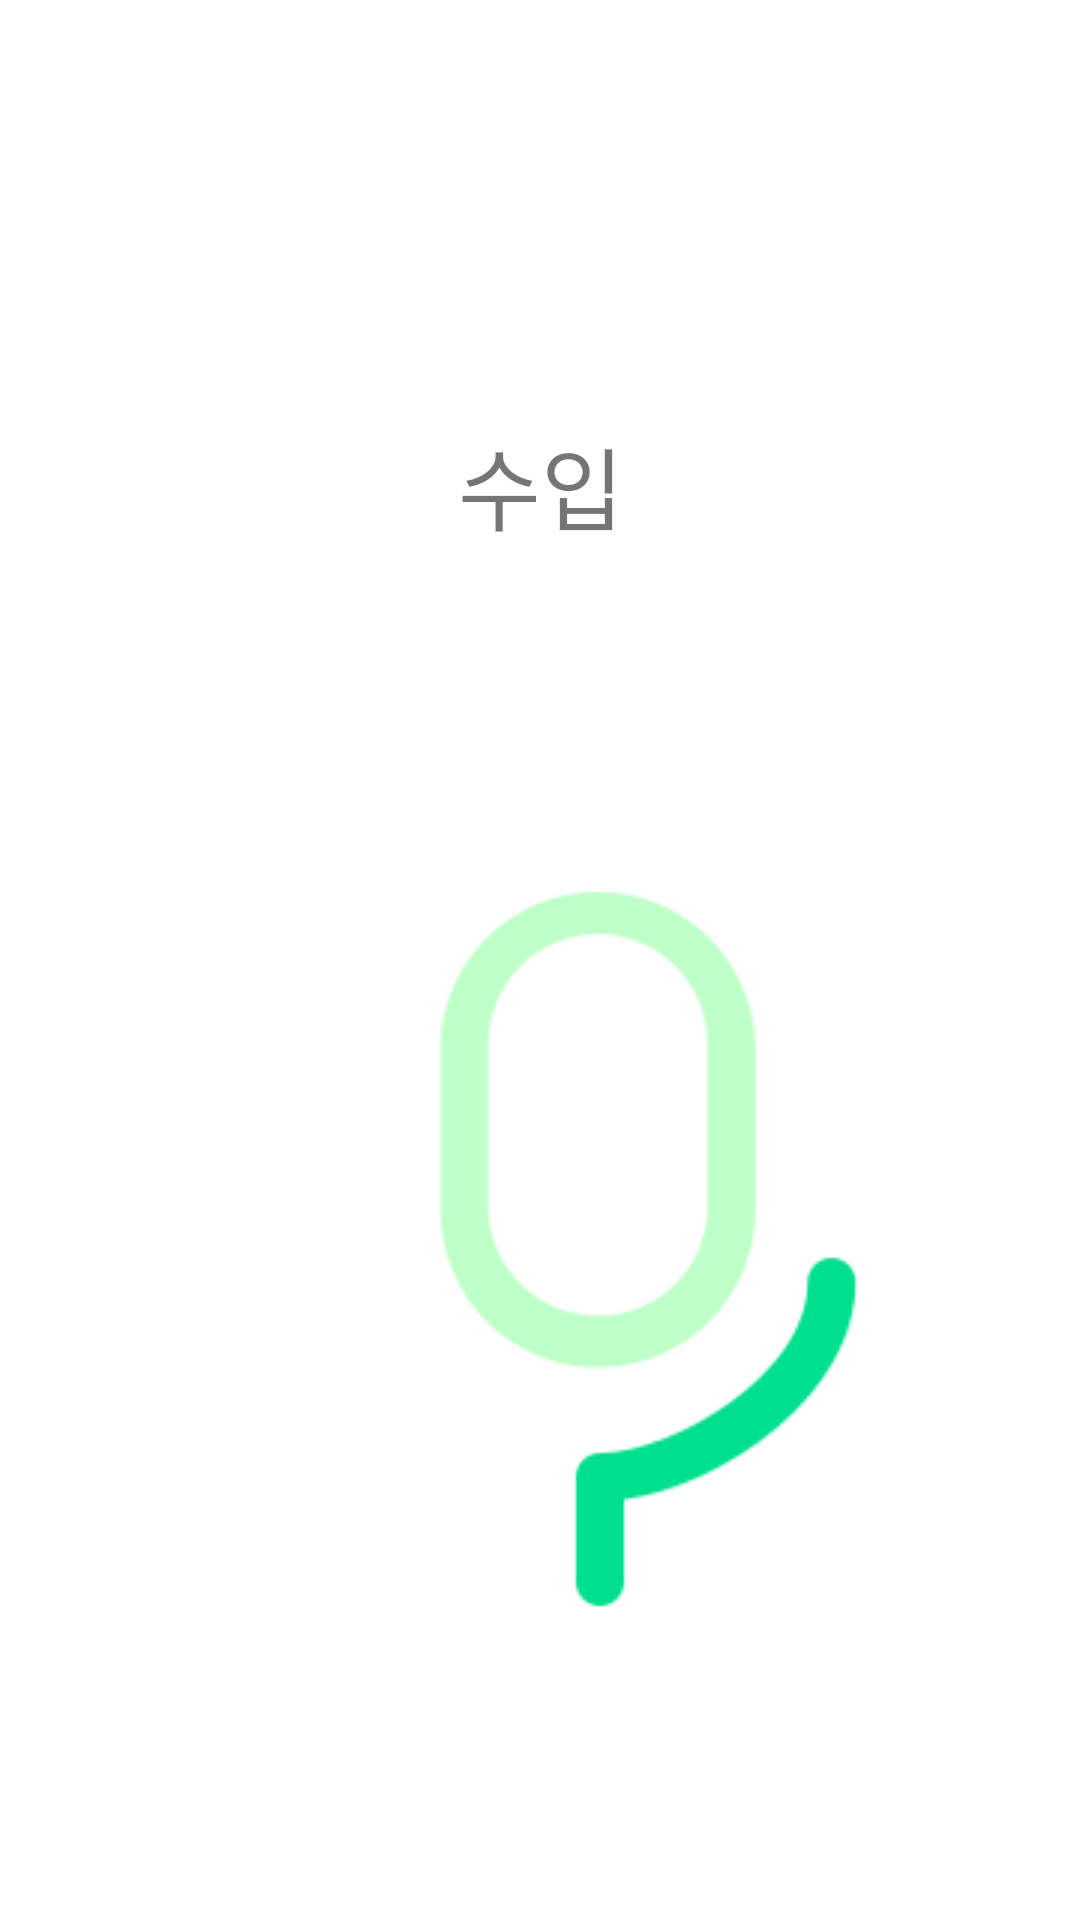

The Android layout XML behind this screen, and the referenced resources:
<!-- AndroidManifest.xml: application theme Theme.Household_account_book -->
<!-- res/layout/input.xml -->
<?xml version="1.0" encoding="utf-8"?>
<androidx.constraintlayout.widget.ConstraintLayout
    xmlns:android="http://schemas.android.com/apk/res/android"
    xmlns:app="http://schemas.android.com/apk/res-auto"
    xmlns:tools="http://schemas.android.com/tools"
    android:layout_width="match_parent"
    android:layout_height="match_parent"

    android:orientation="vertical"
    android:layout_gravity="center">

    <TextView
        android:id="@+id/sttResult"
        android:layout_width="wrap_content"
        android:layout_height="wrap_content"
        android:text="수입"
        android:fontFamily="@font/im_hyemin_bold"
        android:textSize="30sp"
        app:layout_constraintBottom_toBottomOf="parent"
        app:layout_constraintEnd_toEndOf="parent"
        app:layout_constraintHorizontal_bias="0.501"
        app:layout_constraintLeft_toLeftOf="parent"
        app:layout_constraintRight_toRightOf="parent"
        app:layout_constraintStart_toStartOf="parent"
        app:layout_constraintTop_toTopOf="parent"
        app:layout_constraintVertical_bias="0.234" />


    <ImageButton
        android:id="@+id/btn_istt"
        android:layout_width="wrap_content"
        android:layout_height="wrap_content"
        android:layout_marginStart="88dp"
        android:layout_marginTop="104dp"
        android:background="@color/white"
        android:focusableInTouchMode="true"
        android:padding="0dp"
        android:src="@drawable/inputbtn"
        app:layout_constraintStart_toStartOf="parent"
        app:layout_constraintTop_toBottomOf="@+id/sttResult"
        tools:ignore="SpeakableTextPresentCheck,ImageContrastCheck" />
    

</androidx.constraintlayout.widget.ConstraintLayout>
<!-- resources referenced by this layout -->
<resources>
  <color name="white">#FFFFFFFF</color>
  <!-- drawable inputbtn: png bitmap (drawable, 5170 bytes) -->
  <style name="Theme.Household_account_book" parent="Theme.MaterialComponents.DayNight.DarkActionBar">
          
          <item name="colorPrimary">@color/green_pry</item>
          <item name="colorPrimaryVariant">@color/green_be</item>
          <item name="colorOnPrimary">@color/white</item>
          
          <item name="colorSecondary">@color/teal_200</item>
          <item name="colorSecondaryVariant">@color/teal_700</item>
          <item name="colorOnSecondary">@color/black</item>
          
          <item name="android:statusBarColor" tools:targetApi="l">?attr/colorPrimaryVariant</item>
          
      </style>
  <color name="green_pry">#BEFFC8</color>
  <color name="green_be">#00DF8E</color>
  <color name="teal_200">#FF03DAC5</color>
  <color name="teal_700">#FF018786</color>
  <color name="black">#FF000000</color>
</resources>
